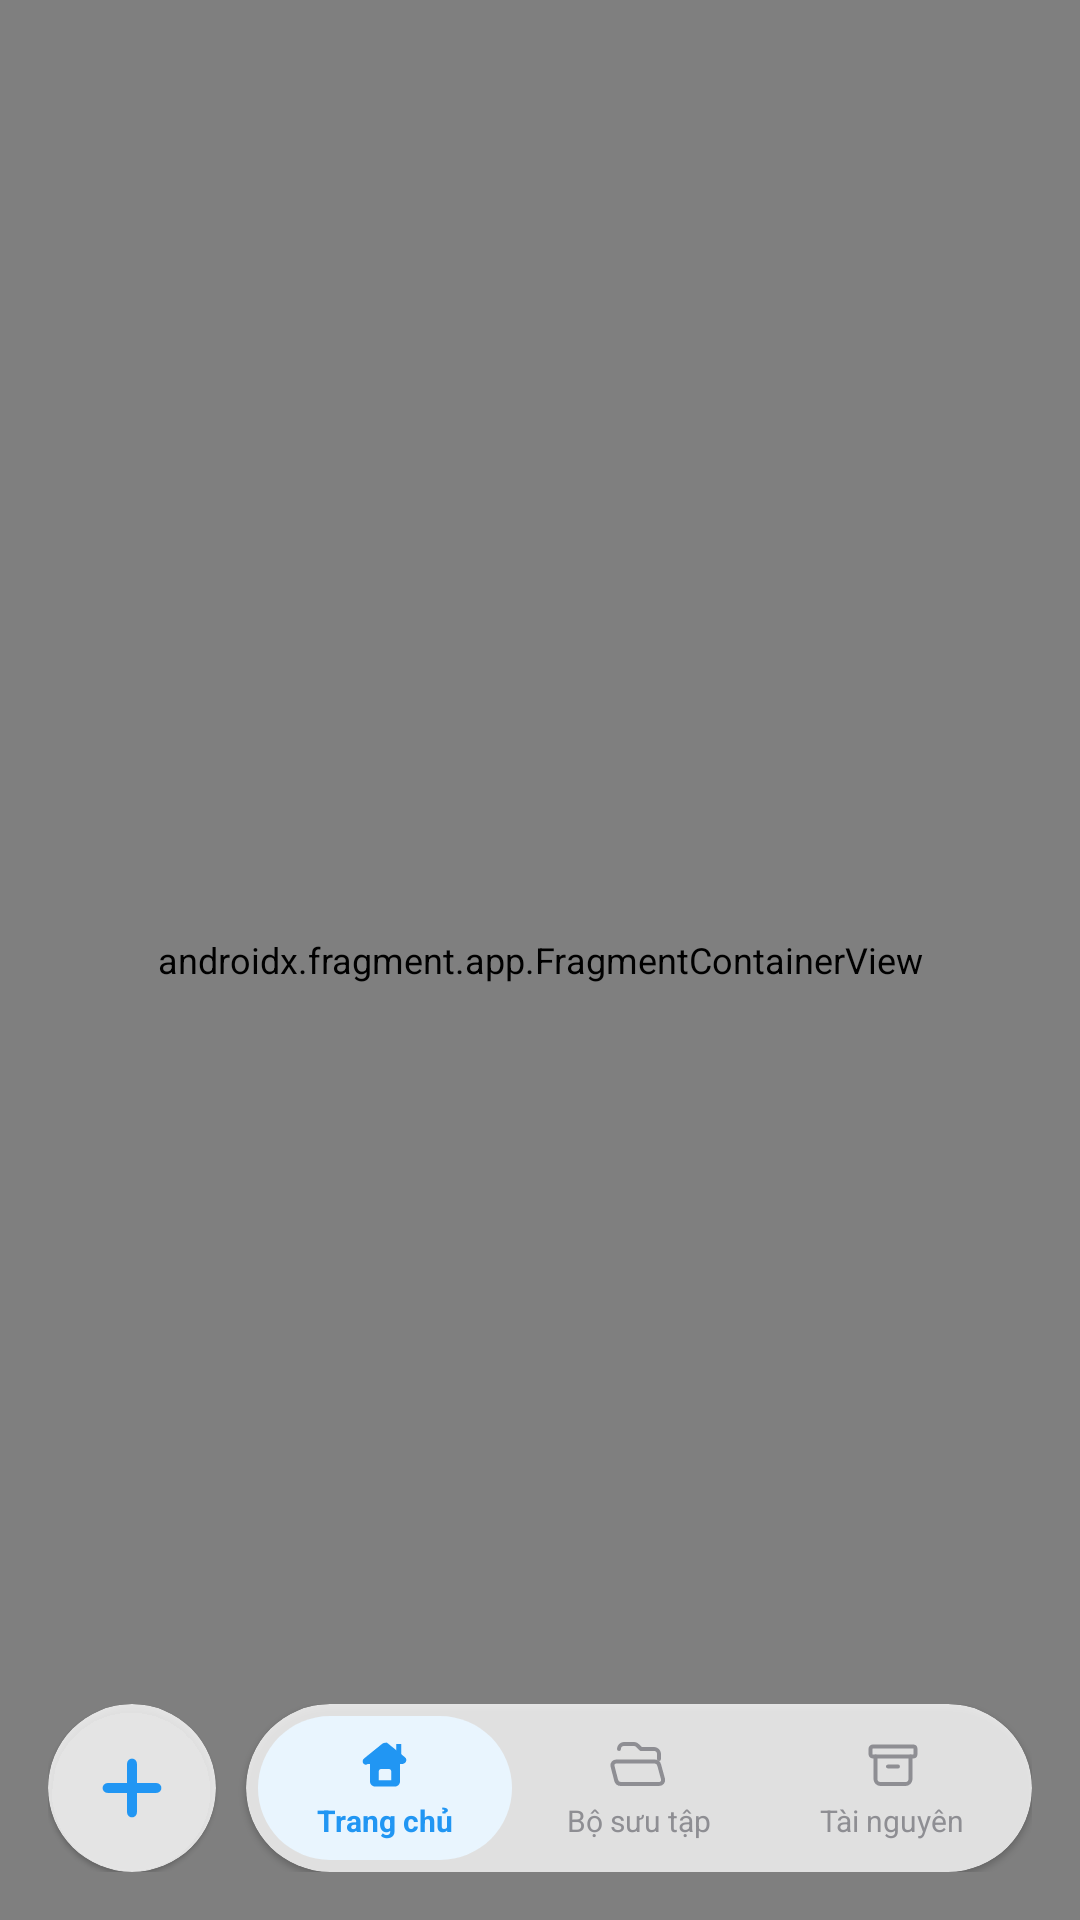

Here is an Android app screen rendered from its layout file. Give the layout XML and the strings, colors and styles it references.
<!-- AndroidManifest.xml: activity theme Theme.Stickify -->
<!-- res/layout/activity_home.xml -->
<?xml version="1.0" encoding="utf-8"?>
<androidx.constraintlayout.widget.ConstraintLayout xmlns:android="http://schemas.android.com/apk/res/android"
    xmlns:app="http://schemas.android.com/apk/res-auto"
    android:id="@+id/homeRoot"
    android:layout_width="match_parent"
    android:layout_height="match_parent"
    android:background="@color/colorBackground">

    
    <androidx.fragment.app.FragmentContainerView
        android:id="@+id/navHostFragmentHome"
        android:name="androidx.navigation.fragment.NavHostFragment"
        android:layout_width="0dp"
        android:layout_height="0dp"
        app:defaultNavHost="true"
        app:layout_constraintBottom_toBottomOf="parent"
        app:layout_constraintEnd_toEndOf="parent"
        app:layout_constraintStart_toStartOf="parent"
        app:layout_constraintTop_toTopOf="parent"
        app:navGraph="@navigation/nav_home" />

    <LinearLayout
        android:id="@+id/layoutBottomBar"
        android:layout_width="match_parent"
        android:layout_height="wrap_content"
        android:gravity="center_vertical"
        android:orientation="horizontal"
        android:paddingHorizontal="16dp"
        android:layout_marginBottom="16dp"
        app:layout_constraintBottom_toBottomOf="parent"
        app:layout_constraintEnd_toEndOf="parent"
        app:layout_constraintStart_toStartOf="parent">

        
        <androidx.cardview.widget.CardView
            android:id="@+id/btnCreate"
            android:layout_width="56dp"
            android:layout_height="56dp"
            android:clickable="true"
            android:focusable="true"
            android:foreground="?attr/selectableItemBackgroundBorderless"
            app:cardBackgroundColor="#CCFFFFFF"
            app:cardCornerRadius="28dp"
            app:cardElevation="1dp">

            <ImageView
                android:layout_width="match_parent"
                android:layout_height="match_parent"
                android:contentDescription="@string/create_sticker"
                android:padding="14dp"
                android:src="@drawable/ic_add" />

        </androidx.cardview.widget.CardView>

        
        <androidx.cardview.widget.CardView
            android:id="@+id/cardBottomNav"
            android:layout_width="0dp"
            android:layout_height="56dp"
            android:layout_marginStart="10dp"
            android:layout_weight="1"
            app:cardBackgroundColor="#CCFFFFFF"
            app:cardCornerRadius="28dp"
            app:cardElevation="1dp">

            <LinearLayout
                android:layout_width="match_parent"
                android:layout_height="match_parent"
                android:gravity="center_vertical"
                android:orientation="horizontal"
                android:padding="4dp">

                
                <LinearLayout
                    android:id="@+id/tabHome"
                    android:layout_width="0dp"
                    android:layout_height="match_parent"
                    android:layout_weight="1"
                    android:background="@drawable/bg_nav_item_selected"
                    android:clickable="true"
                    android:focusable="true"
                    android:foreground="?attr/selectableItemBackground"
                    android:gravity="center"
                    android:orientation="vertical">

                    <ImageView
                        android:id="@+id/ivTabHome"
                        android:layout_width="20dp"
                        android:layout_height="20dp"
                        android:contentDescription="@string/tab_home"
                        android:src="@drawable/ic_nav_home"
                        app:tint="@color/colorPrimary" />

                    <TextView
                        android:id="@+id/tvTabHome"
                        android:layout_width="wrap_content"
                        android:layout_height="wrap_content"
                        android:layout_marginTop="2dp"
                        android:text="@string/tab_home"
                        android:textColor="@color/colorPrimary"
                        android:textSize="10sp"
                        android:textStyle="bold" />

                </LinearLayout>

                
                <LinearLayout
                    android:id="@+id/tabCollection"
                    android:layout_width="0dp"
                    android:layout_height="match_parent"
                    android:layout_weight="1"
                    android:background="@android:color/transparent"
                    android:clickable="true"
                    android:focusable="true"
                    android:foreground="?attr/selectableItemBackground"
                    android:gravity="center"
                    android:orientation="vertical">

                    <ImageView
                        android:id="@+id/ivTabCollection"
                        android:layout_width="20dp"
                        android:layout_height="20dp"
                        android:contentDescription="@string/tab_collection"
                        android:src="@drawable/ic_nav_collection"
                        app:tint="#8E8E93" />

                    <TextView
                        android:id="@+id/tvTabCollection"
                        android:layout_width="wrap_content"
                        android:layout_height="wrap_content"
                        android:layout_marginTop="2dp"
                        android:text="@string/tab_collection"
                        android:textColor="#8E8E93"
                        android:textSize="10sp" />

                </LinearLayout>

                
                <LinearLayout
                    android:id="@+id/tabResources"
                    android:layout_width="0dp"
                    android:layout_height="match_parent"
                    android:layout_weight="1"
                    android:background="@android:color/transparent"
                    android:clickable="true"
                    android:focusable="true"
                    android:foreground="?attr/selectableItemBackground"
                    android:gravity="center"
                    android:orientation="vertical">

                    <ImageView
                        android:id="@+id/ivTabResources"
                        android:layout_width="20dp"
                        android:layout_height="20dp"
                        android:contentDescription="@string/tab_resources"
                        android:src="@drawable/ic_nav_resources"
                        app:tint="#8E8E93" />

                    <TextView
                        android:id="@+id/tvTabResources"
                        android:layout_width="wrap_content"
                        android:layout_height="wrap_content"
                        android:layout_marginTop="2dp"
                        android:text="@string/tab_resources"
                        android:textColor="#8E8E93"
                        android:textSize="10sp" />

                </LinearLayout>

            </LinearLayout>

        </androidx.cardview.widget.CardView>

    </LinearLayout>

</androidx.constraintlayout.widget.ConstraintLayout>
<!-- resources referenced by this layout -->
<resources>
  <color name="colorBackground">#F8F9FA</color>
  <color name="colorPrimary">@color/primary_300</color>
  <!-- drawable bg_nav_item_selected (drawable) -->
  <?xml version="1.0" encoding="utf-8"?>
  <shape xmlns:android="http://schemas.android.com/apk/res/android"
      android:shape="rectangle">
      <solid android:color="@color/primary_50" />
      <corners android:radius="24dp" />
  </shape>
  <!-- drawable ic_add (drawable) -->
  <?xml version="1.0" encoding="utf-8"?>
  <vector xmlns:android="http://schemas.android.com/apk/res/android"
      android:width="26dp"
      android:height="26dp"
      android:viewportWidth="24"
      android:viewportHeight="24">
      <path
          android:strokeColor="@color/primary_300"
          android:strokeWidth="2.8"
          android:strokeLineCap="round"
          android:strokeLineJoin="round"
          android:pathData="M12,5 L12,19 M5,12 L19,12" />
  </vector>
  <!-- drawable ic_nav_collection (drawable) -->
  <?xml version="1.0" encoding="utf-8"?>
  <vector xmlns:android="http://schemas.android.com/apk/res/android"
      android:width="22dp"
      android:height="22dp"
      android:viewportWidth="24"
      android:viewportHeight="24">
      <path
          android:strokeColor="#8E8E93"
          android:strokeWidth="1.6"
          android:strokeLineCap="round"
          android:strokeLineJoin="round"
          android:fillColor="#00000000"
          android:pathData="M4,6c0,-1.1 0.9,-2 2,-2h4c0.5,0 1,0.2 1.4,0.6L12.8,6H18c1.1,0 2,0.9 2,2v2" />
      <path
          android:strokeColor="#8E8E93"
          android:strokeWidth="1.6"
          android:strokeLineCap="round"
          android:strokeLineJoin="round"
          android:fillColor="#00000000"
          android:pathData="M3,11h15.2c0.9,0 1.7,0.6 1.9,1.5l1.5,5.5c0.3,1.1 -0.5,2 -1.6,2H4.8c-1,0 -1.8,-0.7 -2,-1.7L1.4,12.8C1.2,11.8 1.9,11 3,11z" />
  </vector>
  <!-- drawable ic_nav_home (drawable) -->
  <?xml version="1.0" encoding="utf-8"?>
  <vector xmlns:android="http://schemas.android.com/apk/res/android"
      android:width="22dp"
      android:height="22dp"
      android:viewportWidth="24"
      android:viewportHeight="24">
      
      <path
          android:fillColor="#2196F3"
          android:pathData="M16.5,4h2v4.5h-2z" />
      
      <path
          android:fillColor="#2196F3"
          android:pathData="M12,3.5c-0.4,0 -0.8,0.2 -1.1,0.4L3.6,9.8c-0.6,0.5 -0.7,1.3 -0.3,1.9 0.4,0.6 1.2,0.8 1.8,0.3H6v7c0,1.1 0.9,2 2,2h8c1.1,0 2,-0.9 2,-2v-7h0.9c0.6,0 1.2,-0.4 1.5,-1 0.3,-0.6 0.1,-1.3 -0.4,-1.7l-7.3,-5.9C12.5,3.6 12.2,3.5 12,3.5zM10.5,14h3c0.6,0 1,0.4 1,1v3.5h-5V15C9.5,14.4 9.9,14 10.5,14z" />
  </vector>
  <string name="create_sticker">Tạo Sticker</string>
  <string name="tab_collection">Bộ sưu tập</string>
  <string name="tab_home">Trang chủ</string>
  <string name="tab_resources">Tài nguyên</string>
  <style name="Theme.Stickify" parent="Base.Theme.Stickify" />
  <color name="primary_300">#2196F3</color>
  <color name="primary_50">#E9F5FE</color>
  <style name="Base.Theme.Stickify" parent="Theme.Material3.DayNight.NoActionBar">
          
          <item name="android:statusBarColor">@color/white</item>
          <item name="android:windowLightStatusBar">true</item>
          <item name="colorPrimary">@color/white</item>
          <item name="fontFamily">@font/inter_medium</item>
          <item name="android:textSize">12sp</item>
          <item name="android:windowBackground">@android:color/white</item>
      </style>
  <color name="white">#FFFFFFFF</color>
</resources>
